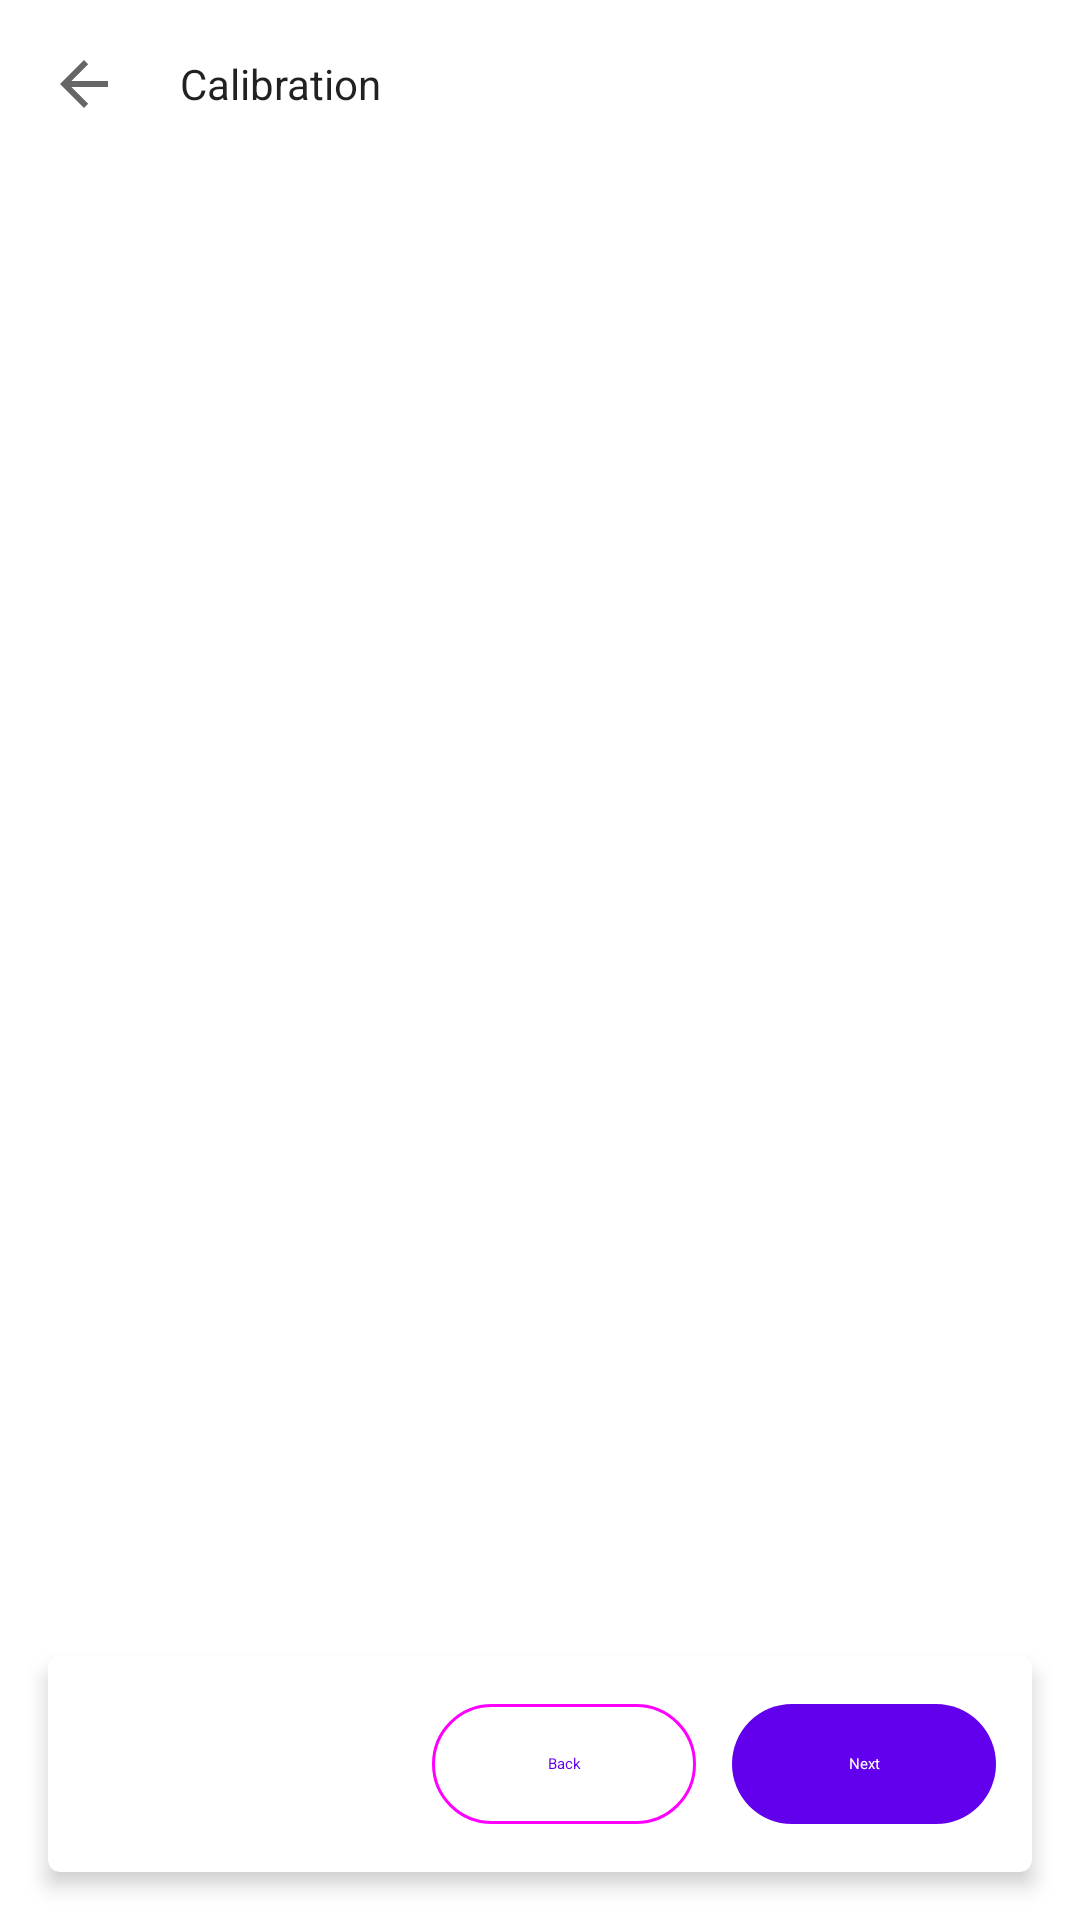

This screen was rendered from an Android layout file. Write that file and the resources it references.
<!-- AndroidManifest.xml: application theme AppTheme -->
<!-- res/layout/activity_calibration.xml -->
<androidx.coordinatorlayout.widget.CoordinatorLayout xmlns:android="http://schemas.android.com/apk/res/android"
    xmlns:app="http://schemas.android.com/apk/res-auto"
    android:layout_width="match_parent"
    android:layout_height="match_parent"
    android:layout_marginTop="@dimen/status_bar_margin">

    <com.google.android.material.appbar.MaterialToolbar
        android:id="@+id/topAppBar"
        style="@style/Widget.Material3.Toolbar"
        android:layout_width="match_parent"
        android:layout_height="?attr/actionBarSize"
        app:navigationIcon="?attr/homeAsUpIndicator"
        app:subtitle=""
        app:title="@string/calibration" />

    <androidx.viewpager2.widget.ViewPager2
        android:id="@+id/pager"
        android:layout_width="match_parent"
        android:layout_height="match_parent"
        android:layout_gravity="center"
        android:layout_marginTop="?actionBarSize"
        android:layout_marginBottom="72dp" />

    <com.google.android.material.card.MaterialCardView
        android:layout_width="match_parent"
        android:layout_height="wrap_content"
        android:layout_gravity="bottom"
        android:layout_margin="16dp"
        app:cardElevation="4dp">

        <LinearLayout
            android:layout_width="match_parent"
            android:layout_height="wrap_content"
            android:gravity="end"
            android:orientation="horizontal"
            android:padding="12dp">

            <com.google.android.material.button.MaterialButton
                android:id="@+id/btnBack"
                style="@style/Widget.Material3.Button.OutlinedButton"
                android:layout_width="wrap_content"
                android:layout_height="wrap_content"
                android:text="@string/back" />

            <Space
                android:layout_width="12dp"
                android:layout_height="0dp" />

            <com.google.android.material.button.MaterialButton
                android:id="@+id/btnNext"
                style="@style/Widget.Material3.Button"
                android:layout_width="wrap_content"
                android:layout_height="wrap_content"
                android:text="@string/next" />
        </LinearLayout>
    </com.google.android.material.card.MaterialCardView>

</androidx.coordinatorlayout.widget.CoordinatorLayout>
<!-- resources referenced by this layout -->
<resources>
  <dimen name="status_bar_margin">24dp</dimen>
  <string name="back">Back</string>
  <string name="calibration">Calibration</string>
  <string name="next">Next</string>
  <style name="AppTheme" parent="AppBaseTheme">
          
      </style>
  <style name="AppBaseTheme" parent="Theme.MaterialComponents.DayNight.NoActionBar">
          
      </style>
</resources>
